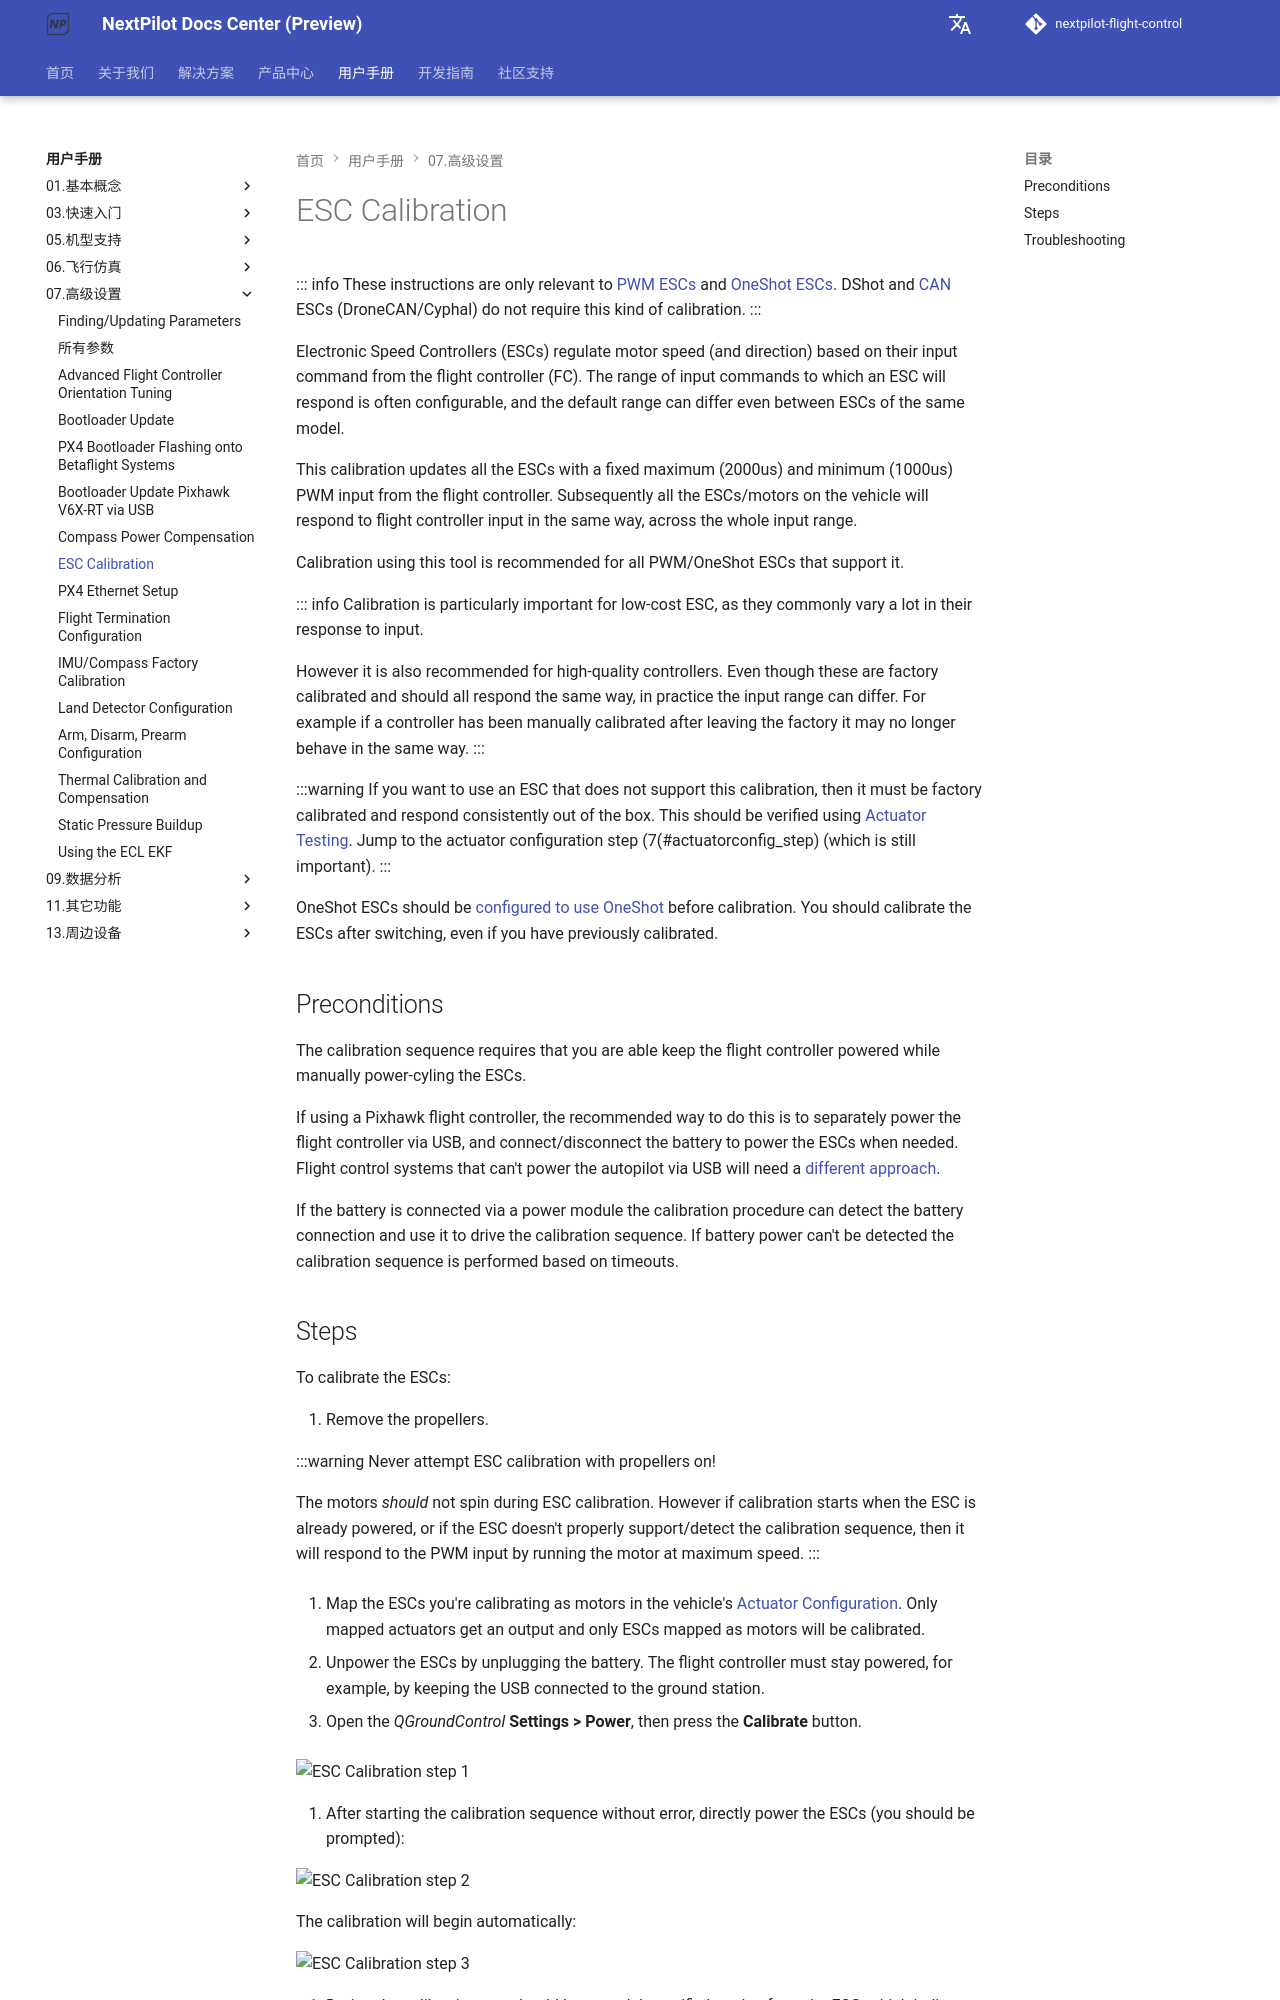

repository: nextpilot/nextpilot-flight-control · page: manual/07.高级设置/esc_calibration.html · generator: mkdocs

# ESC Calibration

::: info
These instructions are only relevant to [PWM ESCs](../peripherals/pwm_escs_and_servo.md) and [OneShot ESCs](../peripherals/oneshot.md).
DShot and [CAN](../can/index.md) ESCs (DroneCAN/Cyphal) do not require this kind of calibration.
:::

Electronic Speed Controllers (ESCs) regulate motor speed (and direction) based on their input command from the flight controller (FC).
The range of input commands to which an ESC will respond is often configurable, and the default range can differ even between ESCs of the same model.

This calibration updates all the ESCs with a fixed maximum (2000us) and minimum (1000us) PWM input from the flight controller.
Subsequently all the ESCs/motors on the vehicle will respond to flight controller input in the same way, across the whole input range.

Calibration using this tool is recommended for all PWM/OneShot ESCs that support it.

::: info
Calibration is particularly important for low-cost ESC, as they commonly vary a lot in their response to input.

However it is also recommended for high-quality controllers.
Even though these are factory calibrated and should all respond the same way, in practice the input range can differ.
For example if a controller has been manually calibrated after leaving the factory it may no longer behave in the same way.
:::

:::warning
If you want to use an ESC that does not support this calibration, then it must be factory calibrated and respond consistently out of the box.
This should be verified using [Actuator Testing](../07.标准配置/actuators.md#actuator-testing).
Jump to the actuator configuration step (7(#actuatorconfig_step) (which is still important).
:::

OneShot ESCs should be [configured to use OneShot](../peripherals/oneshot.md#px4-configuration) before calibration. You should calibrate the ESCs after switching, even if you have previously calibrated.

## Preconditions

The calibration sequence requires that you are able keep the flight controller powered while manually power-cyling the ESCs.

If using a Pixhawk flight controller, the recommended way to do this is to separately power the flight controller via USB, and connect/disconnect the battery to power the ESCs when needed.
Flight control systems that can't power the autopilot via USB will need a [different approach](#problem_power_module).

If the battery is connected via a power module the calibration procedure can detect the battery connection and use it to drive the calibration sequence.
If battery power can't be detected the calibration sequence is performed based on timeouts.
